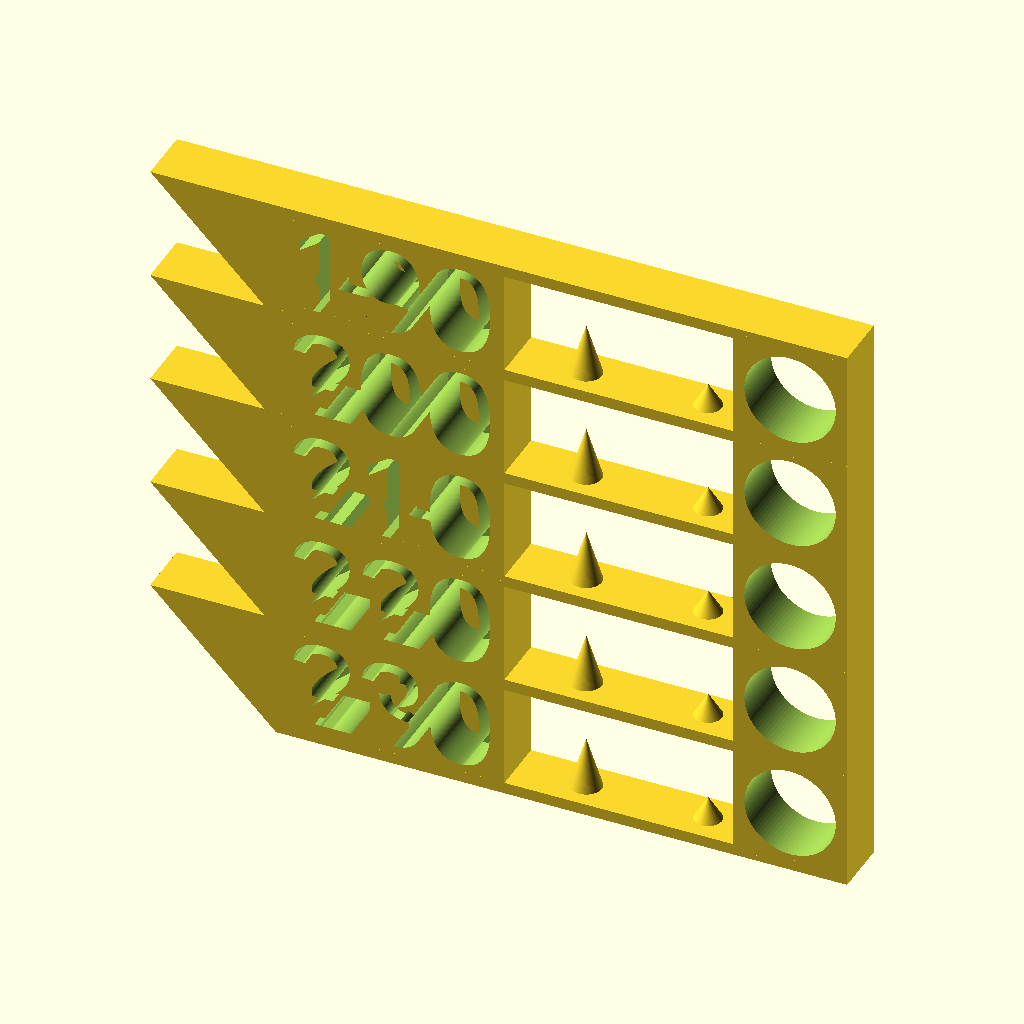
Cell 1 — every parameter at its default value.
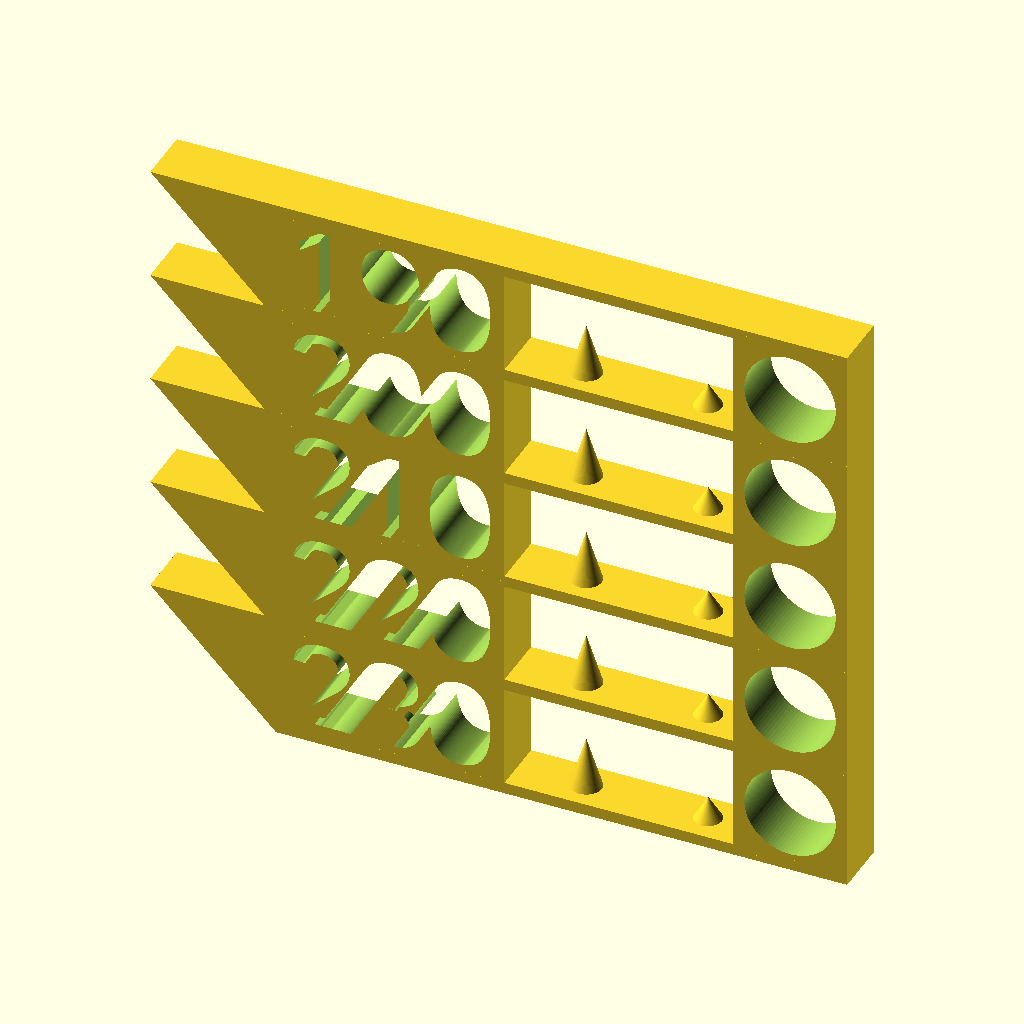
Cell 2: the same model with passing_text = true.
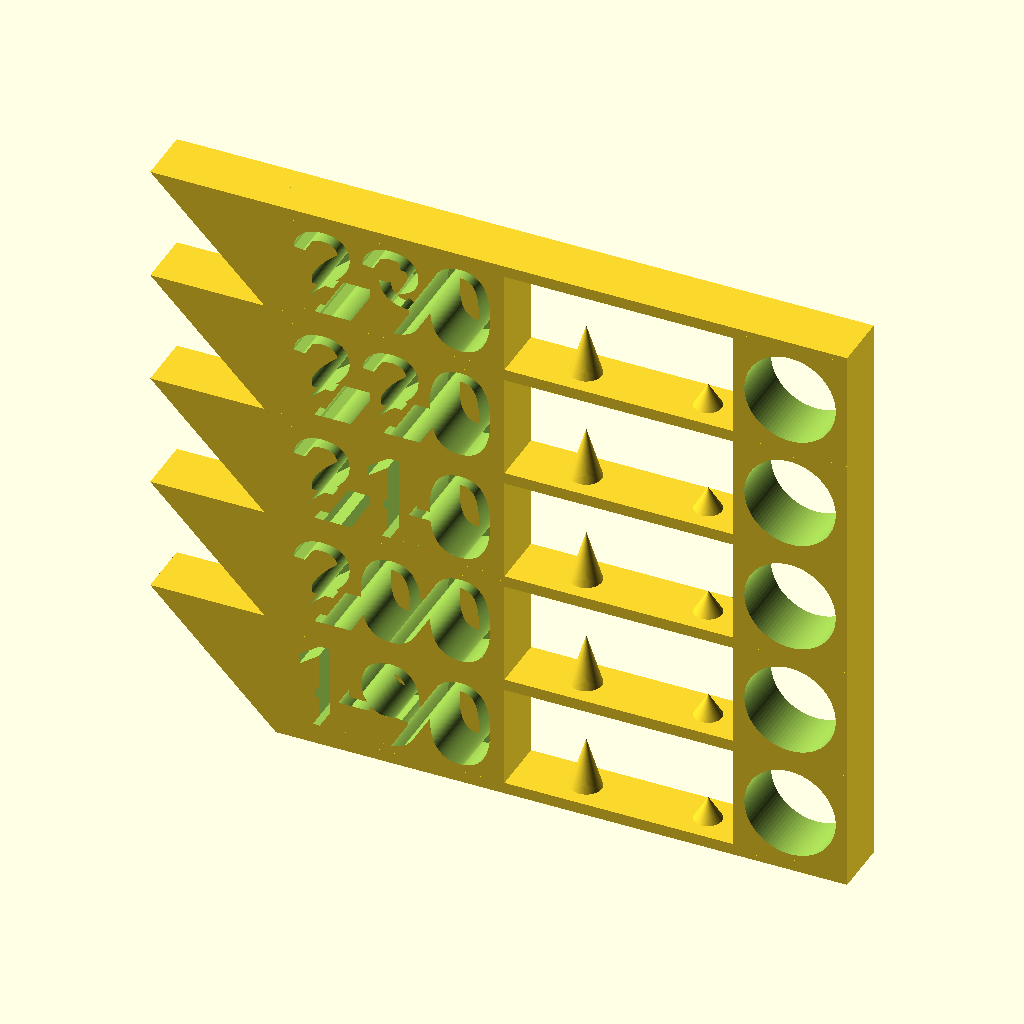
Cell 3: the same model with maximumAtBottom = false.
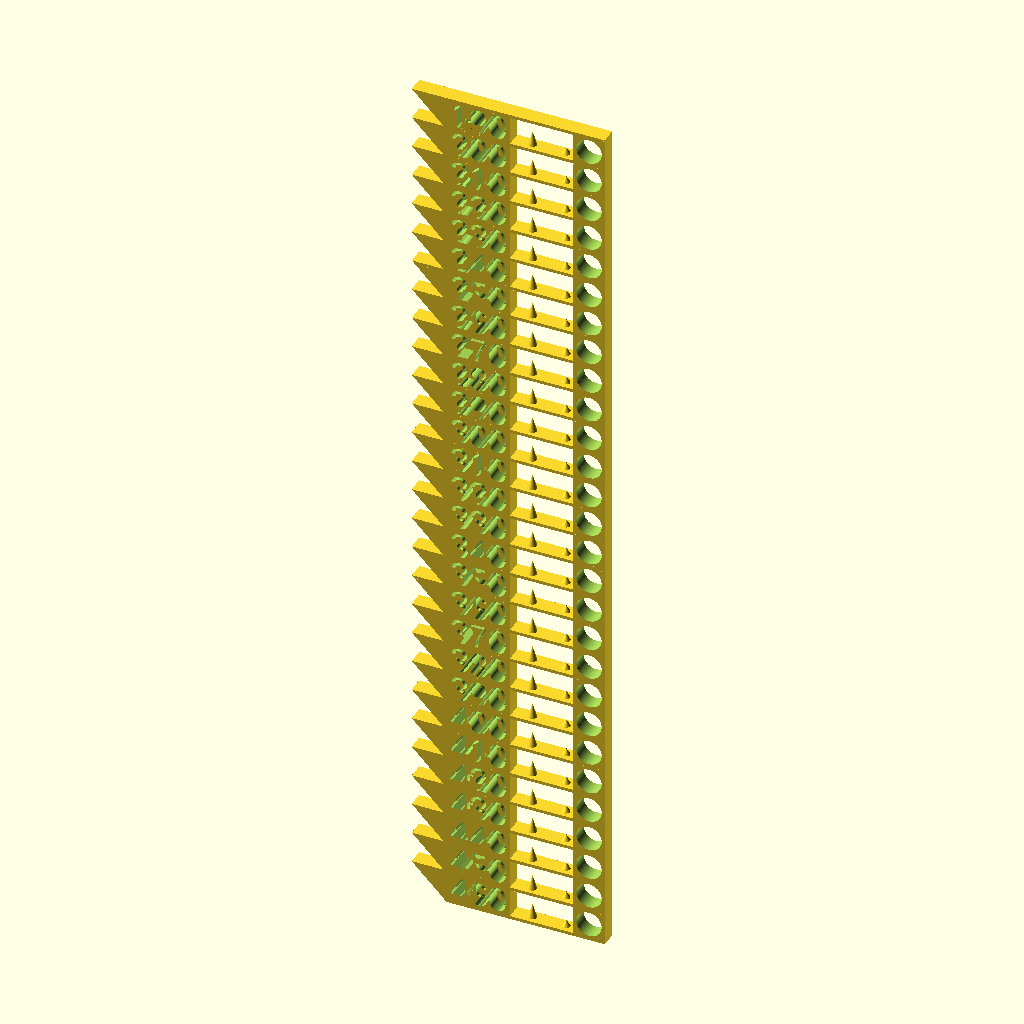
Cell 4: the same model with temp_max = 460.
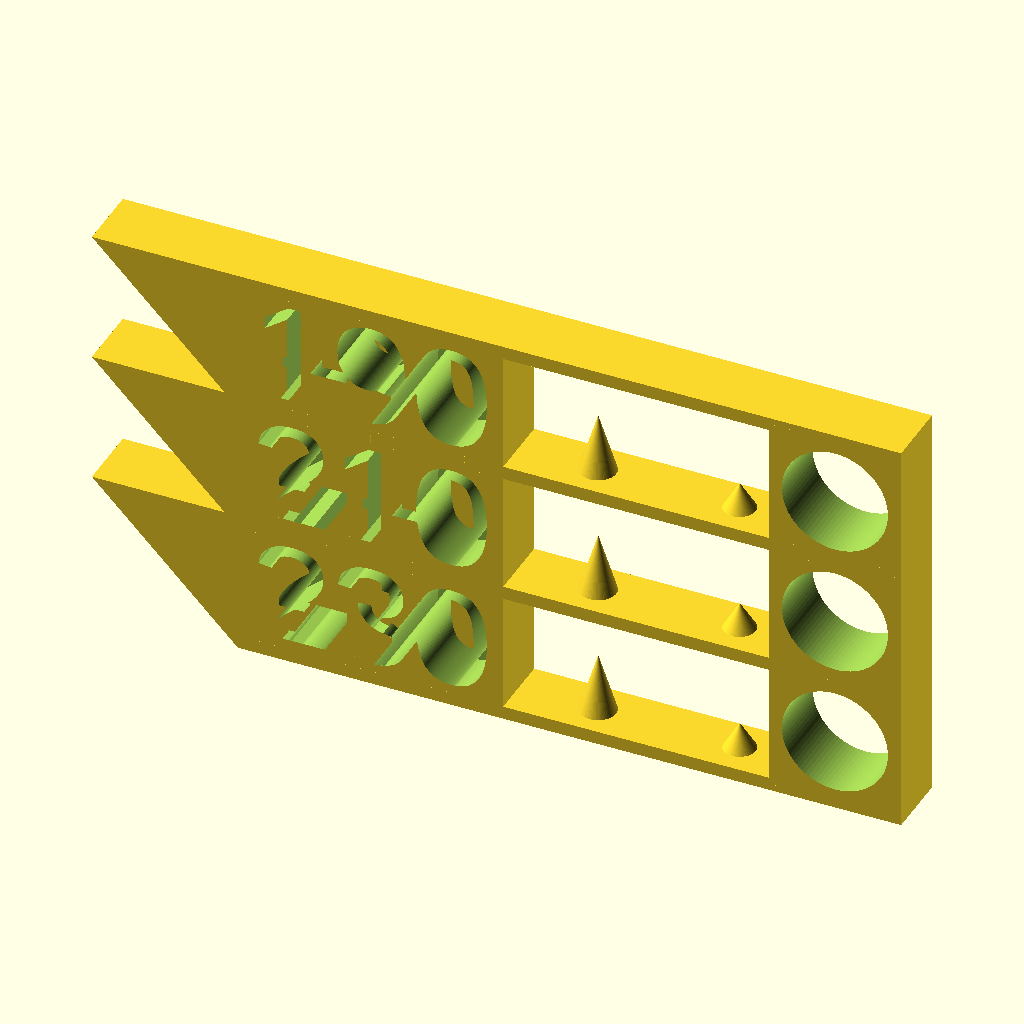
Cell 5: the same model with increment = 20.
The same orthographic view direction (rotation 55°, 0°, 25°; colour scheme Cornfield) for every cell, with the view re-fitted per cell, so scale and position can differ between cells.
Source of the model, Temperature+tower.scad:
/* [Temperature] */
// Maximum temperature
temp_max=230;           
// Minimum temperature
temp_min=190;         
// Increment between blocks
increment=10;           

/* [Layout] */
// Passing text
passing_text=false;     

maximumAtBottom=true;    

// Height of the taller cone
cone_height=5;          // Height of the cones for each block

/* [Hidden] */

block_height=10;

block_width_right=40;
block_width_left=20;
block_depth=5;

$fn = 90;

// Generate the temperature tower
module block(temp, base_z) {
    translate([0,base_z,0]){
        difference() {
            cube([20,block_height,block_depth], center=true);
            text_size=min(block_height,8);
            if (!passing_text)
                translate([0,0,block_depth-6])
                    linear_extrude(200)
                        text(str(temp), halign="center", valign="center", size=text_size, spacing=1);
            else 
                translate([0,0,-10])
                    linear_extrude(200)
                        text(str(temp), halign="center", valign="center", size=text_size, spacing=1);
        }
    }
    translate([block_width_right/2,base_z - block_height/2,0])
        cube([block_width_right,1,block_depth], center=true);
    translate([-block_width_left/4,base_z - block_height/2,0])
        cube([block_width_left/2,1,block_depth], center=true);
    translate([block_width_right/2,base_z + block_height/2,0])
        cube([block_width_right,1,block_depth], center=true);
    translate([-block_width_left/2,base_z + block_height/2,0])
        cube([block_width_left,1,block_depth], center=true);

    translate([block_width_right-5,base_z,0])
        difference() {
            cube([10,block_height,block_depth], center=true);
            cyl_radius=min((block_height/2)-0.5,4);
            cylinder(10,cyl_radius,cyl_radius,center=true);
        }
    
    translate([-10,block_height/2+base_z+0.5,-block_depth/2])
        linear_extrude(block_depth)
            polygon(points = [[0, 0], [0, -block_height-1], [-11, 0]]);
    
    cone_base=min(block_depth/2,10) - 1;
    translate([block_width_right/2.5,base_z - block_height/2 + cone_height,0])
        rotate([90,0,0])
            cylinder(h=cone_height,r1=0,r2=cone_base);

    translate([block_width_right/1.5,base_z - block_height/2 + cone_height/2,0])
        rotate([90,0,0])
            cylinder(h=cone_height/2,r1=0,r2=cone_base);
}

if (maximumAtBottom) 
    for (i = [ temp_max : -increment : temp_min]) {
        new_height=((temp_max-i)/increment)*block_height;
        rotate([90,0,0])
            block(i, new_height);
    }
else
    for (i = [ temp_min : increment : temp_max]) {
        new_height=-((temp_max-i)/increment)*block_height;
        rotate([90,0,0])
            block(i, new_height);
    }
Customizer parameters (derived from the source; name, type, default, range or options):
temp_max: number, default 230
temp_min: number, default 190
increment: number, default 10
passing_text: bool, default false
maximumAtBottom: bool, default true
cone_height: number, default 5
